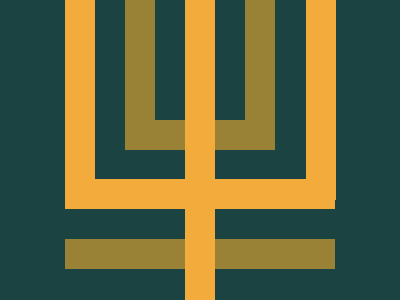

Reproduce this picture with HTML and CSS.

<div class="yellow vertical middle"></div>
<div class="yellow vertical left"></div>
<div class="yellow vertical right"></div>
<div class="yellow horizontal"></div>
<div class="green vertical left"></div>
<div class="green vertical right"></div>
<div class="green horizontal top"></div>
<div class="green horizontal bottom"></div>
<style>
  body {
    background: #1a4341;
    margin: 0;
  }
  div {
    position: absolute;
  }
  .yellow {
    background: #f3ac3c;
  }
  .vertical {
    width: 30px;
    height: 200px;
  }
  .yellow.middle {
    height: 100%;
    left: 185px;
  }
  .yellow.left {
    left: 65px;
  }
  .yellow.right {
    right: 64px;
  }
  .horizontal {
    height: 30px;
    width: 270px;
  }
  .yellow.horizontal {
    top: 179px;
    left: 65px;
  }
  .green {
    background: #998235;
  }
  .green.vertical {
    height: 150px;
  }
  .green.left {
    left: 125px;
  }
  .green.right {
    right: 125px;
  }
  .green.horizontal {
    bottom: 31px;
    left: 65px;
    z-index: -1;
  }
  .green.top {
    width: 120px;
    top: 120px;
    left: 125px;
  }
</style>
